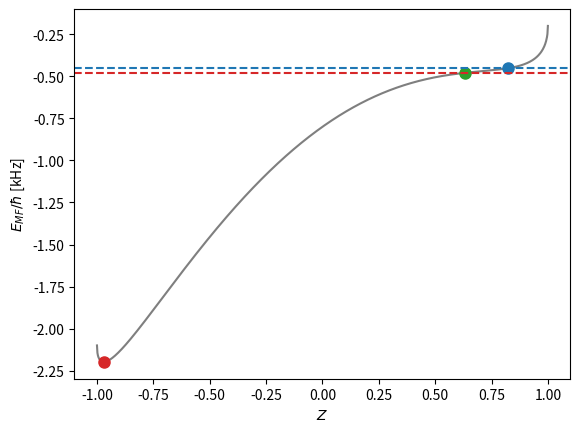

Reproduce this figure in Python.
import matplotlib.pyplot as plt
import numpy as np

def V_MF(Z, param):
    omega = param[0]
    delta = param[1]
    k = param[2]
    n = param[3]
    return -(np.abs(k)*n*Z**2 + 2*omega*np.sqrt(1-Z**2) + 2*delta*Z)

omega = 400
k = -1
n = 1150
delta_B = -1150-475
delta_eff = delta_B + np.abs(k)*n
print(delta_eff)

par = [omega, delta_eff, k, n]
# print(np.sqrt(300*(1150-300)))

Z_max = delta_eff/(omega+k*n)
Z_min1 = 1-0.5*(omega/(delta_eff-k*n))**2
Z_min2 = -1+0.5*(omega/(-delta_eff-k*n))**2
print(Z_min1, Z_min1**2, np.sqrt(1-Z_min1**2))

plt.figure()
Z = np.linspace(-1, 1, 1000)
plt.plot(Z, V_MF(Z, par)/1000, color='tab:gray')
plt.plot(Z_max, V_MF(Z_max, par)/1000, 'o', color='tab:green', markersize=8)
plt.plot(Z_min1, V_MF(Z_min1, par)/1000, 'o', color='tab:blue', markersize=8)
plt.plot(Z_min2, V_MF(Z_min2, par)/1000, 'o', color='tab:red', markersize=8)
plt.axhline(y=V_MF(Z_min1, par)/1000, color='tab:blue', linestyle='--')
plt.axhline(y=V_MF(Z_max, par)/1000, color='tab:red', linestyle='--')
plt.xlabel("$Z$")
# plt.ylabel("$E_{MF}/\hbar$ [Hz]")
plt.ylabel("$E_{MF}/\hbar$ [kHz]")
# plt.ylim(np.min(V_MF(Z, par))/1000, np.max(V_MF(Z, par))/1000)
# plt.gca().yaxis.set_major_formatter(plt.FuncFormatter(lambda x, _: f'{x/1000:.1f}'))
plt.show()
